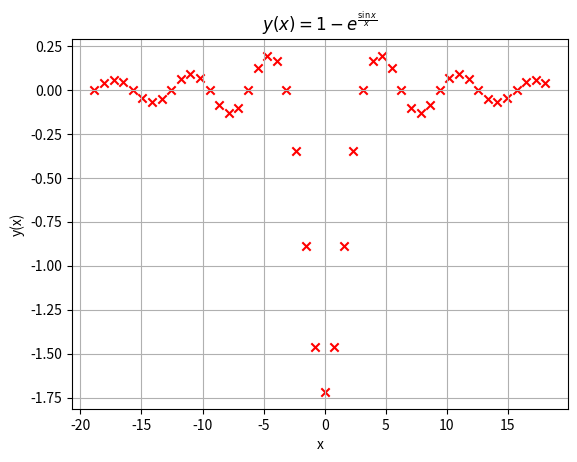

Source code (Python):
import numpy as np
import matplotlib.pyplot as plt

# Definirajte funkciju
def y(x):
    return 1 - np.exp(np.sin(x) / x)

# Generirajte x vrijednosti od -6π do 6π s korakom π/4
x_values = np.arange(-6 * np.pi, 6 * np.pi, np.pi/4)

# Izračunajte y vrijednosti koristeći definiranu funkciju
y_values = y(x_values)

# Nacrtajte diskretne vrijednosti funkcije crvenim znakovima "×"
plt.scatter(x_values, y_values, marker='x', color='red')

# Dodajte mrežu (grid), oznake osa x i y, te naslov
plt.grid(True)
plt.xlabel('x')
plt.ylabel('y(x)')
plt.title('$y(x) = 1 - e^{\\frac{\\sin x}{x}}$')

# Prikaz grafika
plt.show()
